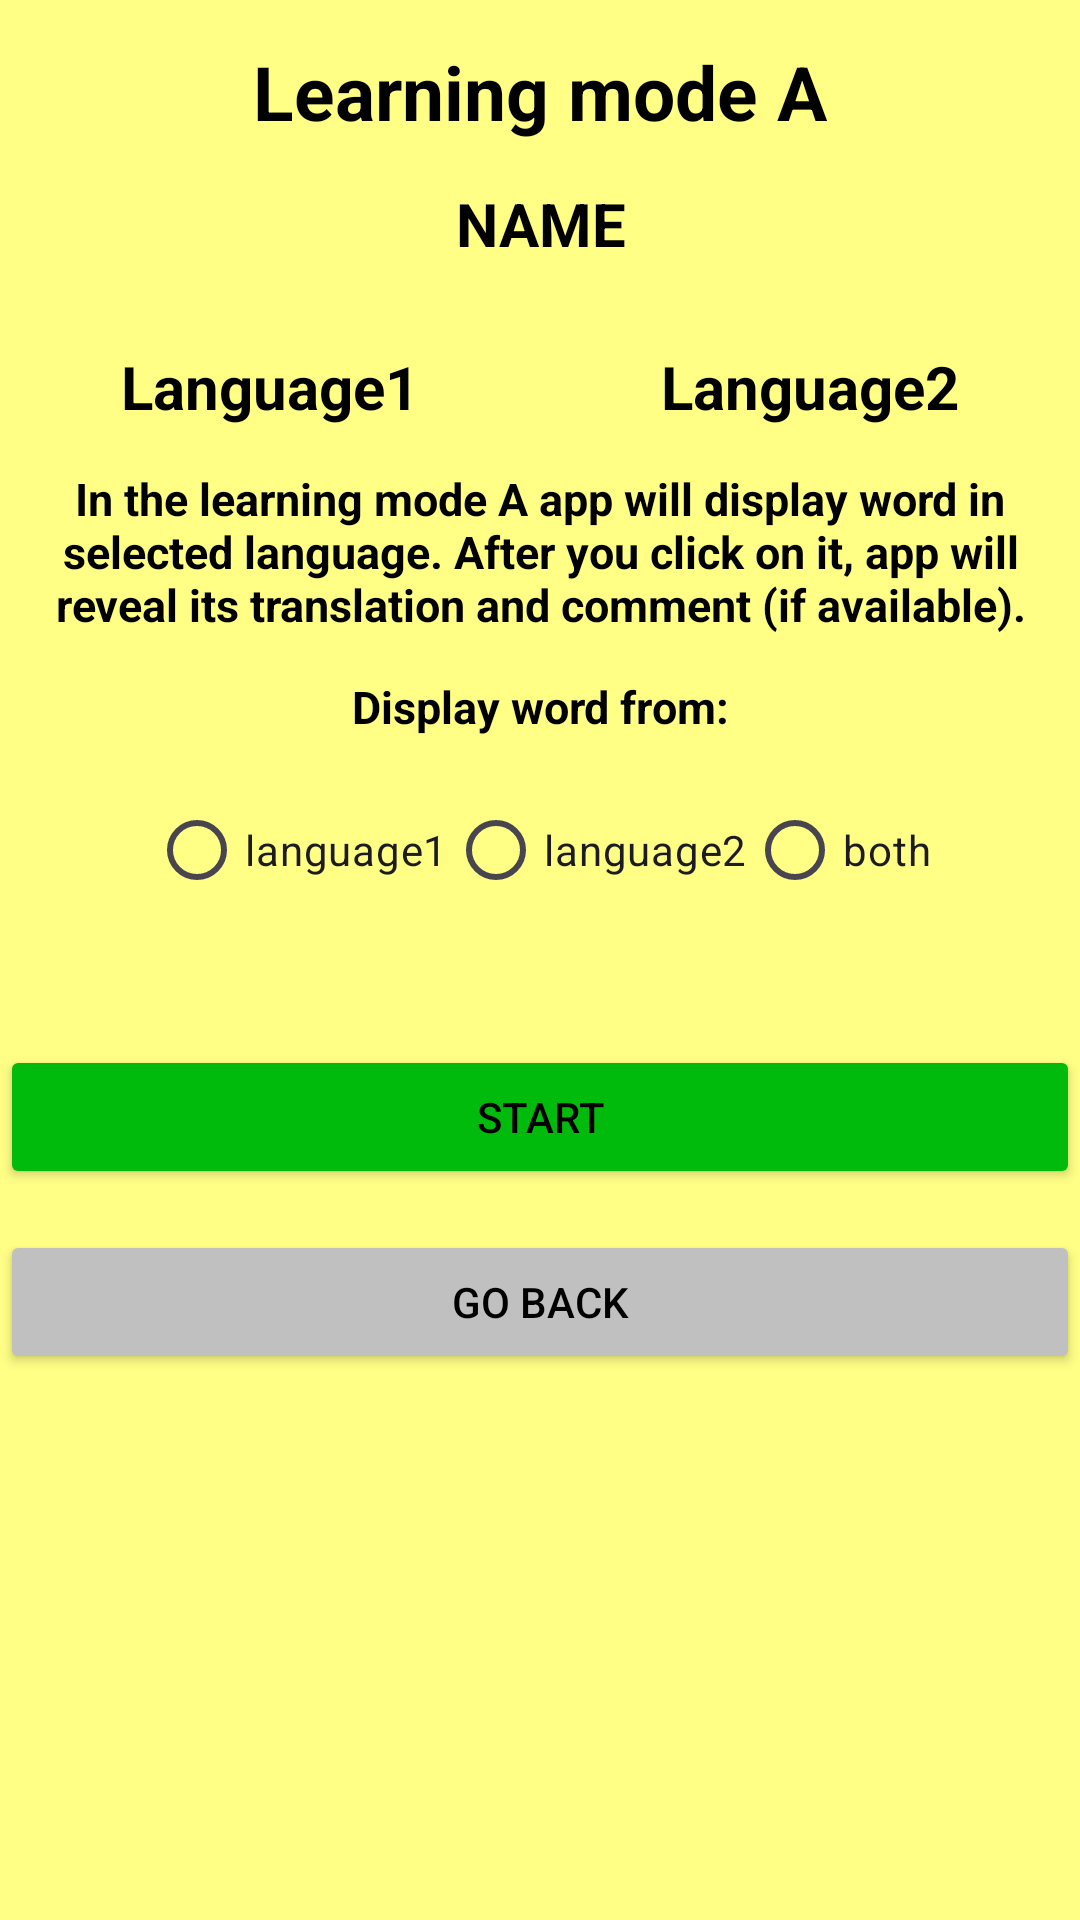

Android layout source for this screen:
<!-- AndroidManifest.xml: application theme Theme.Adelajda -->
<!-- res/layout/learning_mode_a_start.xml -->
<?xml version="1.0" encoding="utf-8"?>
<TableLayout xmlns:android="http://schemas.android.com/apk/res/android"
    xmlns:app="http://schemas.android.com/apk/res-auto"
    xmlns:tools="http://schemas.android.com/tools"
    android:id="@+id/main"
    android:layout_width="match_parent"
    android:layout_height="match_parent"
    tools:context=".MainActivity"
    android:background="@color/beige"
    >

    <TableRow
        android:layout_width="match_parent"
        android:layout_height="match_parent"
        android:gravity="center_horizontal">
        <TextView
            android:layout_width="match_parent"
            android:layout_height="wrap_content"
            android:textSize="10sp"
            android:gravity="center_horizontal"
            >
        </TextView>
    </TableRow>


    <TableRow
        android:layout_width="match_parent"
        android:layout_height="match_parent"
        android:gravity="center_horizontal">
        <TextView
            android:layout_width="match_parent"
            android:layout_height="wrap_content"
            android:textSize="25sp"
            android:textColor="@color/black"
            android:textStyle="bold"
            android:gravity="center_horizontal"
            android:text="Learning mode A"
            >
        </TextView>
    </TableRow>


    <TableRow
        android:layout_width="match_parent"
        android:layout_height="match_parent"
        android:gravity="center_horizontal">
        <TextView
            android:layout_width="match_parent"
            android:layout_height="wrap_content"
            android:textSize="10sp"
            android:gravity="center_horizontal"
            >
        </TextView>
    </TableRow>


    <TableRow
        android:layout_width="match_parent"
        android:layout_height="match_parent"
        android:gravity="center_horizontal">
        <TextView
            android:layout_width="match_parent"
            android:layout_height="wrap_content"
            android:id="@+id/list_name"
            android:textSize="20sp"
            android:textColor="@color/black"
            android:textStyle="bold"
            android:gravity="center_horizontal"
            android:text="NAME"
            >
        </TextView>
    </TableRow>


    <TableRow
        android:layout_width="match_parent"
        android:layout_height="match_parent"
        android:gravity="center_horizontal">
        <TextView
            android:layout_width="match_parent"
            android:layout_height="wrap_content"
            android:textSize="10sp"
            android:gravity="center_horizontal"
            >
        </TextView>
    </TableRow>


    <TableRow
        android:layout_width="match_parent"
        android:layout_height="match_parent"
        android:gravity="center_horizontal">
        <TextView
            android:layout_width="match_parent"
            android:layout_height="wrap_content"
            android:textSize="10sp"
            android:gravity="center_horizontal"
            >
        </TextView>
    </TableRow>


    <TableRow
        android:layout_width="match_parent"
        android:layout_height="match_parent"
        android:gravity="center_horizontal">
        <TextView
            android:layout_width="0dp"
            android:layout_height="wrap_content"
            android:id="@+id/language1"
            android:textSize="20sp"
            android:textColor="@color/black"
            android:textStyle="bold"
            android:gravity="center_horizontal"
            android:text="Language1"
            android:layout_weight="1"
            >
        </TextView>
        <TextView
            android:layout_width="0dp"
            android:layout_height="wrap_content"
            android:id="@+id/language2"
            android:textSize="20sp"
            android:textColor="@color/black"
            android:textStyle="bold"
            android:gravity="center_horizontal"
            android:text="Language2"
            android:layout_weight="1"
            >
        </TextView>
    </TableRow>


    <TableRow
        android:layout_width="match_parent"
        android:layout_height="match_parent"
        android:gravity="center_horizontal">
        <TextView
            android:layout_width="match_parent"
            android:layout_height="wrap_content"
            android:textSize="10sp"
            android:gravity="center_horizontal"
            >
        </TextView>
    </TableRow>


    <TableRow
        android:layout_width="match_parent"
        android:layout_height="match_parent"
        android:gravity="center_horizontal">
        <TextView
            android:layout_width="0dp"
            android:layout_height="wrap_content"
            android:textSize="15sp"
            android:textColor="@color/black"
            android:textStyle="bold"
            android:gravity="center_horizontal"
            android:text="In the learning mode A app will display word in selected language. After you click on it, app will reveal its translation and comment (if available)."
            android:layout_weight="1"
            >
        </TextView>
    </TableRow>


    <TableRow
        android:layout_width="match_parent"
        android:layout_height="match_parent"
        android:gravity="center_horizontal">
        <TextView
            android:layout_width="match_parent"
            android:layout_height="wrap_content"
            android:textSize="10sp"
            android:gravity="center_horizontal"
            >
        </TextView>
    </TableRow>


    <TableRow
        android:layout_width="match_parent"
        android:layout_height="match_parent"
        android:gravity="center_horizontal">
        <TextView
            android:layout_width="0dp"
            android:layout_height="wrap_content"
            android:textSize="15sp"
            android:textColor="@color/black"
            android:textStyle="bold"
            android:gravity="center_horizontal"
            android:text="Display word from:"
            android:layout_weight="1"
            >
        </TextView>
    </TableRow>


    <TableRow
        android:layout_width="match_parent"
        android:layout_height="match_parent"
        android:gravity="center_horizontal">
        <TextView
            android:layout_width="match_parent"
            android:layout_height="wrap_content"
            android:textSize="10sp"
            android:gravity="center_horizontal"
            >
        </TextView>
    </TableRow>


    <TableRow
        android:layout_width="match_parent"
        android:layout_height="match_parent"
        android:gravity="center_horizontal">
        <RadioGroup
            android:id="@+id/radioGroup"
            android:layout_width="wrap_content"
            android:layout_height="wrap_content"
            android:orientation="horizontal">
            <RadioButton
                android:id="@+id/radio_lan_1"
                android:layout_width="wrap_content"
                android:layout_height="wrap_content"
                android:background="@color/beige"
                android:text="language1"
                android:gravity="center"
                />
            <RadioButton
                android:id="@+id/radio_lan_2"
                android:layout_width="wrap_content"
                android:layout_height="wrap_content"
                android:background="@color/beige"
                android:text="language2"
                android:gravity="center"
                />
            <RadioButton
                android:id="@+id/radio_both"
                android:layout_width="wrap_content"
                android:layout_height="wrap_content"
                android:background="@color/beige"
                android:text="both"
                android:gravity="center"
                />
        </RadioGroup>
    </TableRow>


    <TableRow
        android:layout_width="match_parent"
        android:layout_height="match_parent"
        android:gravity="center_horizontal">
        <TextView
            android:layout_width="match_parent"
            android:layout_height="wrap_content"
            android:textSize="10sp"
            android:gravity="center_horizontal"
            >
        </TextView>
    </TableRow>


    <TableRow
        android:layout_width="match_parent"
        android:layout_height="match_parent"
        android:gravity="center_horizontal">
        <TextView
            android:layout_width="match_parent"
            android:layout_height="wrap_content"
            android:textSize="10sp"
            android:gravity="center_horizontal"
            >
        </TextView>
    </TableRow>


    <TableRow
        android:layout_width="match_parent"
        android:layout_height="match_parent"
        android:gravity="center_horizontal">
        <TextView
            android:layout_width="match_parent"
            android:layout_height="wrap_content"
            android:textSize="10sp"
            android:gravity="center_horizontal"
            >
        </TextView>
    </TableRow>


    <TableRow
        android:layout_width="match_parent"
        android:layout_height="match_parent"
        android:gravity="center_horizontal">
        <Button
            android:id="@+id/start"
            android:layout_width="0dp"
            android:layout_height="match_parent"
            android:layout_weight="1"
            android:text="Start"
            android:textColor="@color/black"
            android:backgroundTint="@color/green"
            />
    </TableRow>


    <TableRow
        android:layout_width="match_parent"
        android:layout_height="match_parent"
        android:gravity="center_horizontal">
        <TextView
            android:layout_width="match_parent"
            android:layout_height="wrap_content"
            android:textSize="10sp"
            android:gravity="center_horizontal"
            >
        </TextView>
    </TableRow>


    <TableRow
        android:layout_width="match_parent"
        android:layout_height="match_parent"
        android:gravity="center_horizontal">
        <Button
            android:id="@+id/go_back"
            android:layout_width="0dp"
            android:layout_height="match_parent"
            android:layout_weight="1"
            android:text="Go back"
            android:textColor="@color/black"
            android:backgroundTint="@color/gray"
            />
    </TableRow>

</TableLayout>
<!-- resources referenced by this layout -->
<resources>
  <color name="beige">#FFFF86</color>
  <color name="black">#FF000000</color>
  <color name="gray">#C0C0C0</color>
  <color name="green">#00BA0C</color>
  <style name="Theme.Adelajda" parent="Base.Theme.Adelajda" />
  <style name="Base.Theme.Adelajda" parent="Theme.Material3.DayNight.NoActionBar">
          
          
      </style>
</resources>
